2-way image classification set "10kBilderv4" from GitHub (Yannik25/VGG16); label vocabulary: gesund, krank.

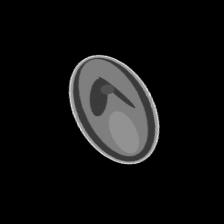
Label: krank

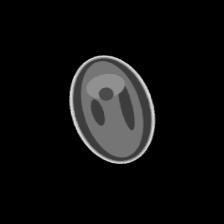
Label: krank

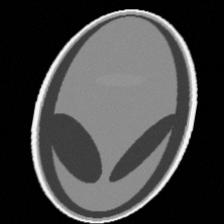
Label: gesund

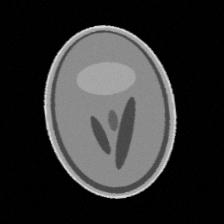
Label: krank

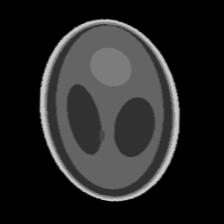
Label: krank

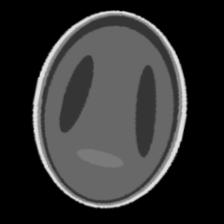
Label: gesund
